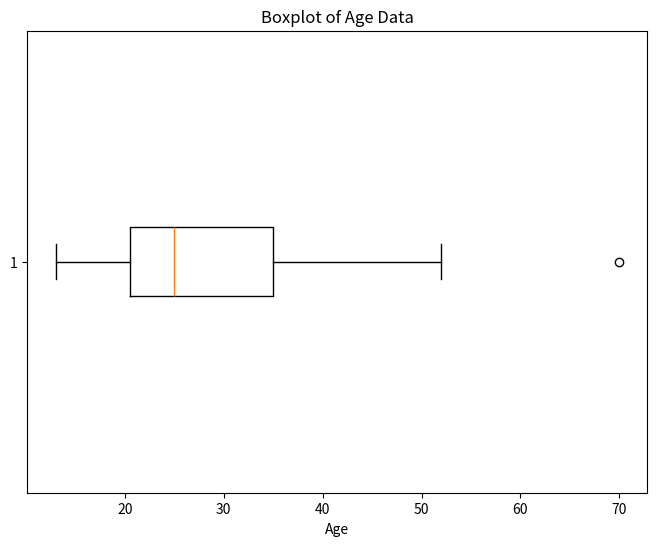
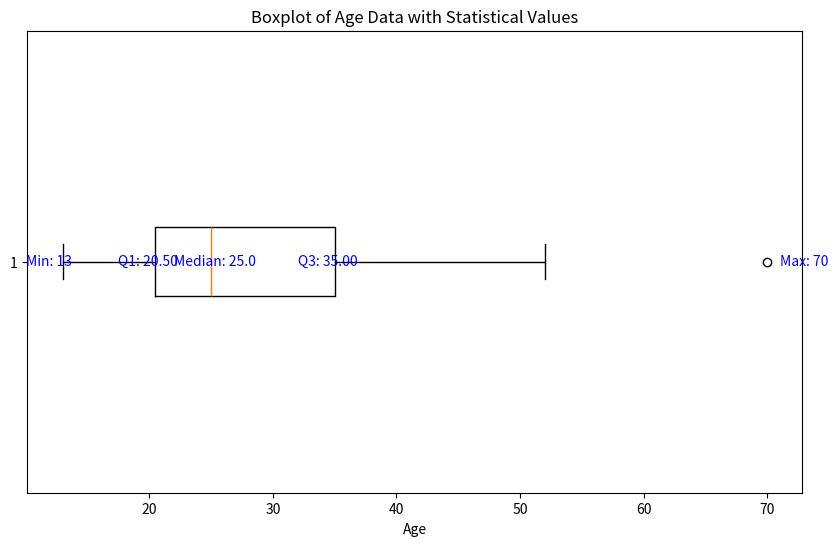

Source code (Python) for these figures, in order:
import numpy as np
import matplotlib.pyplot as plt

# Data for age
data = [13, 15, 16, 16, 19, 20, 20, 21, 22, 22, 25, 25, 25, 25, 30, 33, 33, 35, 35, 
        35, 35, 36, 40, 45, 46, 52, 70]

# (a) Mean and Median
mean_age = np.mean(data)
median_age = np.median(data)

# (b) Mode
mode_age = max(set(data), key=data.count)

# (c) Midrange (average of min and max)
midrange = (min(data) + max(data)) / 2

# (d) First (Q1) and Third (Q3) Quartiles
q1 = np.percentile(data, 25)
q3 = np.percentile(data, 75)

# (e) Five-number summary (min, Q1, median, Q3, max)
five_number_summary = [min(data), q1, median_age, q3, max(data)]

# (f) Boxplot
plt.figure(figsize=(8, 6))
plt.boxplot(data, vert=False)
plt.title('Boxplot of Age Data')
plt.xlabel('Age')
plt.show()

(mean_age, median_age, mode_age, midrange, q1, q3, five_number_summary)


# Generate the boxplot with annotations

plt.figure(figsize=(10, 6))
plt.boxplot(data, vert=False)

# Title and labels
plt.title('Boxplot of Age Data with Statistical Values')
plt.xlabel('Age')

# Annotating the five-number summary
plt.text(min(data) - 3, 1, f"Min: {min(data)}", verticalalignment='center', color='blue')
plt.text(q1 - 3, 1, f"Q1: {q1:.2f}", verticalalignment='center', color='blue')
plt.text(median_age - 3, 1, f"Median: {median_age}", verticalalignment='center', color='blue')
plt.text(q3 - 3, 1, f"Q3: {q3:.2f}", verticalalignment='center', color='blue')
plt.text(max(data) + 1, 1, f"Max: {max(data)}", verticalalignment='center', color='blue')

# Showing the plot
plt.show()

# Values to be displayed
mean_age, median_age, mode_age, midrange, q1, q3, five_number_summary
